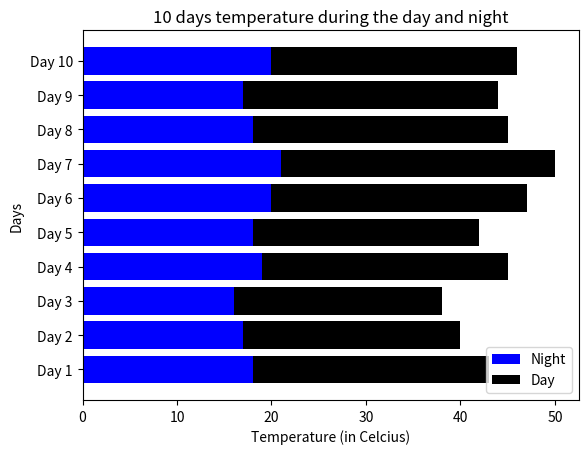

This chart was generated by the following Python code:
import matplotlib.pyplot as plt

day = []
for i in range(1,11):
    day.append(f"Day {i}")
daytemp = [25,23,22,26,24,27,29,27,27,26]
nighttemp = [18,17,16,19,18,20,21,18,17,20]

plt.barh(day, nighttemp, color='blue')
plt.barh(day,daytemp,left=nighttemp,color='black')
plt.title("10 days temperature during the day and night")
plt.xlabel('Temperature (in Celcius)')
plt.ylabel('Days')
plt.legend(['Night','Day'])
plt.show()